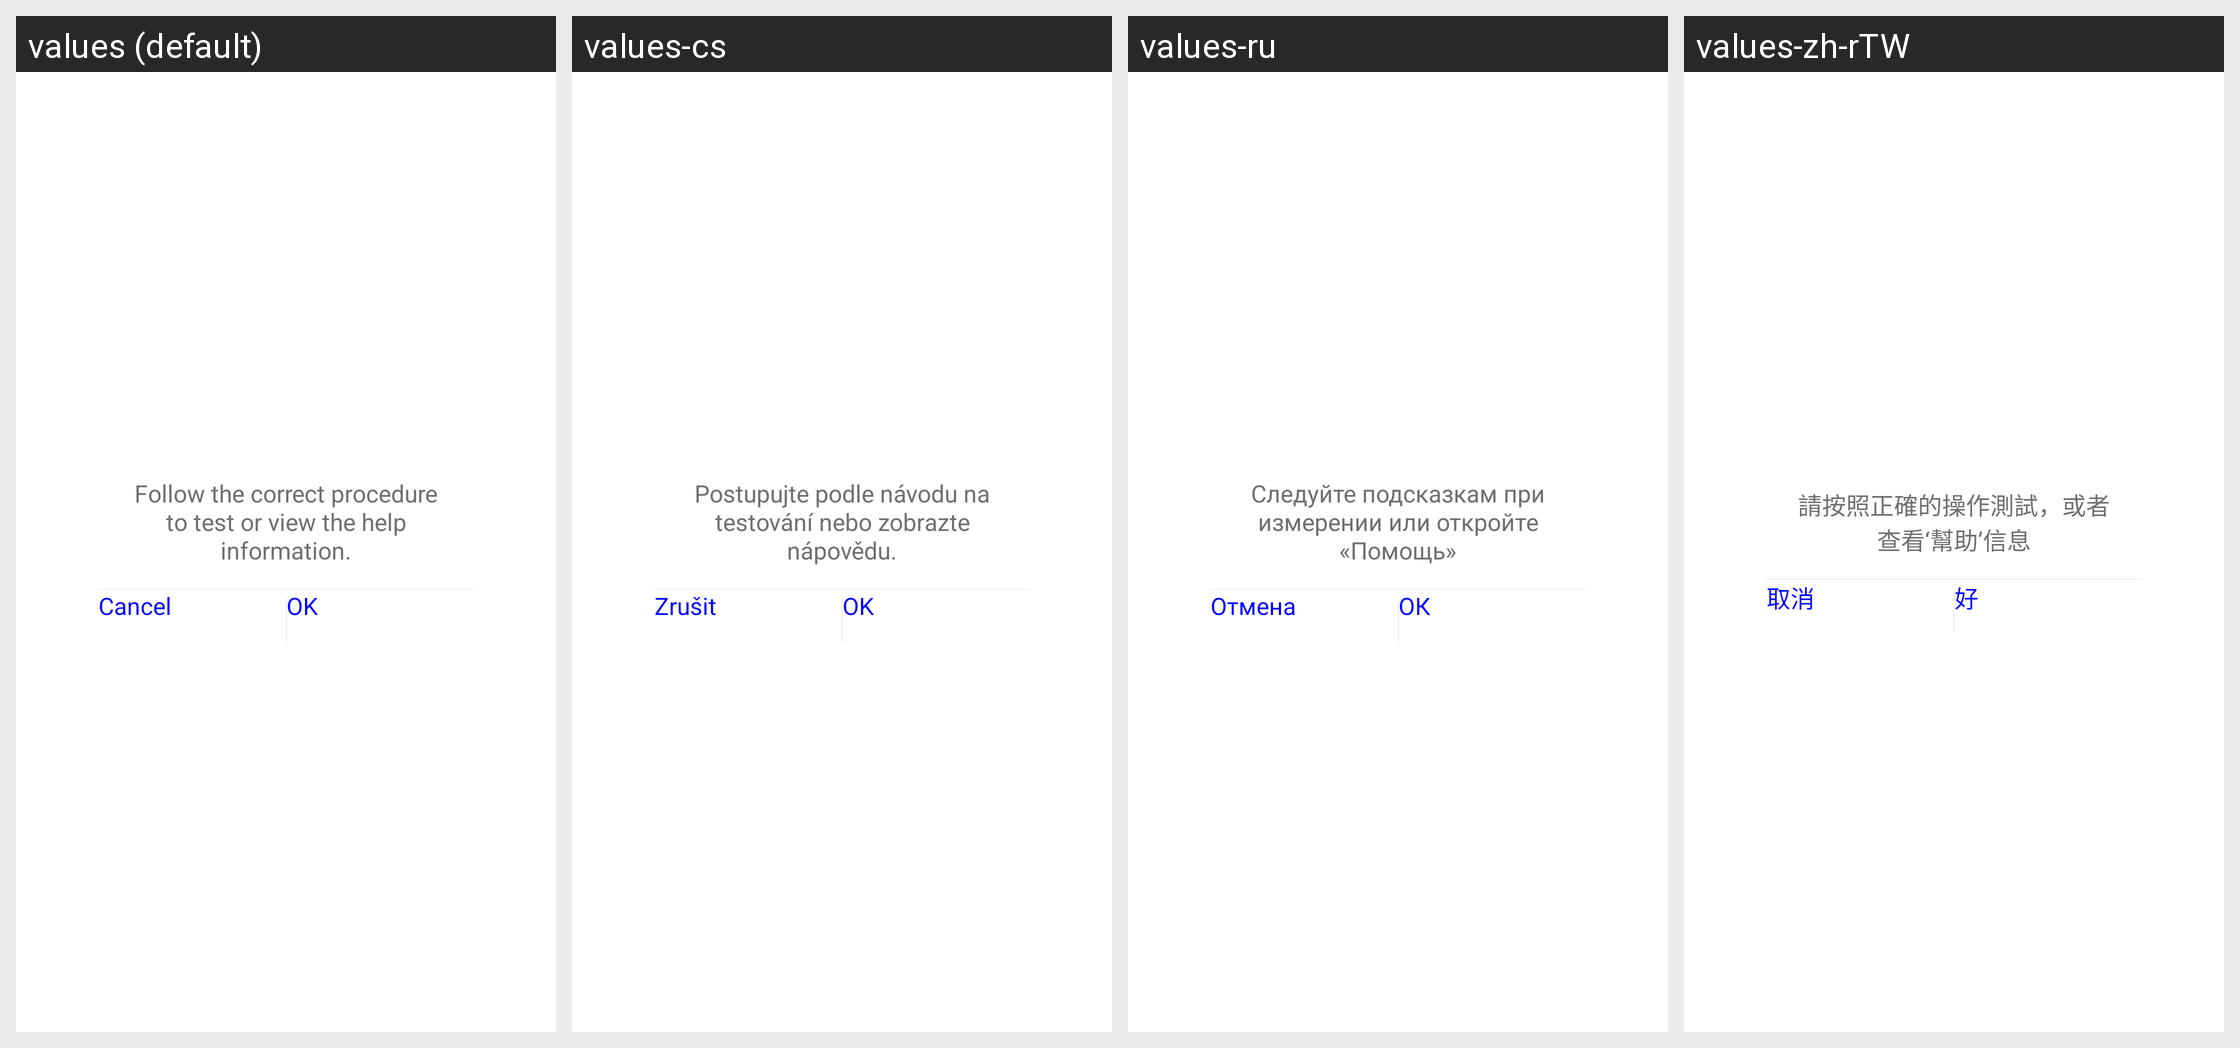

This grid shows one Android layout under several languages. Give, for every string resource on the screen, its name, the default text and each shown locale's text.
Android screen res/layout/open_gps_dialog.xml rendered under 4 locales, left to right: values (default), values-cs, values-ru, values-zh-rTW. Device: Nexus 5 (rendered at 1080×1920; each locale shown at half size, 540×960, under a caption strip naming it); theme AppTheme.
Other locales in the repository, not shown: values-af, values-am, values-ar, values-az, values-be, values-bg, values-bn, values-bs, values-ca, values-da, values-de, values-el, values-en-rGB, values-es, values-es-rUS, values-et, values-eu, values-fa, values-fi, values-fr, values-fr-rCA, values-gl, values-gu, values-hi, values-hi-rIN, values-hr, values-hu, values-hy, values-in, values-is, values-it, values-iw, values-ja, values-ka, values-kk, values-km, values-kn, values-ko, values-ky, values-lo, values-lt, values-lv, values-mk, values-ml, values-mn, values-mr, values-ms, values-my, values-nb, values-ne, values-nl, values-pa, values-pl, values-pt, values-pt-rPT, values-ro, values-si, values-sk, values-sl, values-sq, values-sr, values-sv, values-sw, values-ta, values-te, values-th, values-tl, values-tr, values-uk, values-ur, values-uz, values-vi, values-zh-rCN, values-zh-rHK, values-zh-rMO, values-zu.
Strings drawn on this screen, with the default value and each locale's value (text and hints the layout hard-codes, and strings that could not be matched under every locale, appear in the picture but are not listed):

Body_Test_Timeout_Tips
  values: Follow the correct procedure to test or view the help information.
  values-cs: Postupujte podle návodu na testování nebo zobrazte nápovědu.
  values-ru: Следуйте подсказкам при измерении или откройте «Помощь»
  values-zh-rTW: 請按照正確的操作測試，或者查看‘幫助’信息

cancel
  values: Cancel
  values-cs: Zrušit
  values-ru: Отмена
  values-zh-rTW: 取消

hao
  values: OK
  values-cs: OK
  values-ru: ОК
  values-zh-rTW: 好
